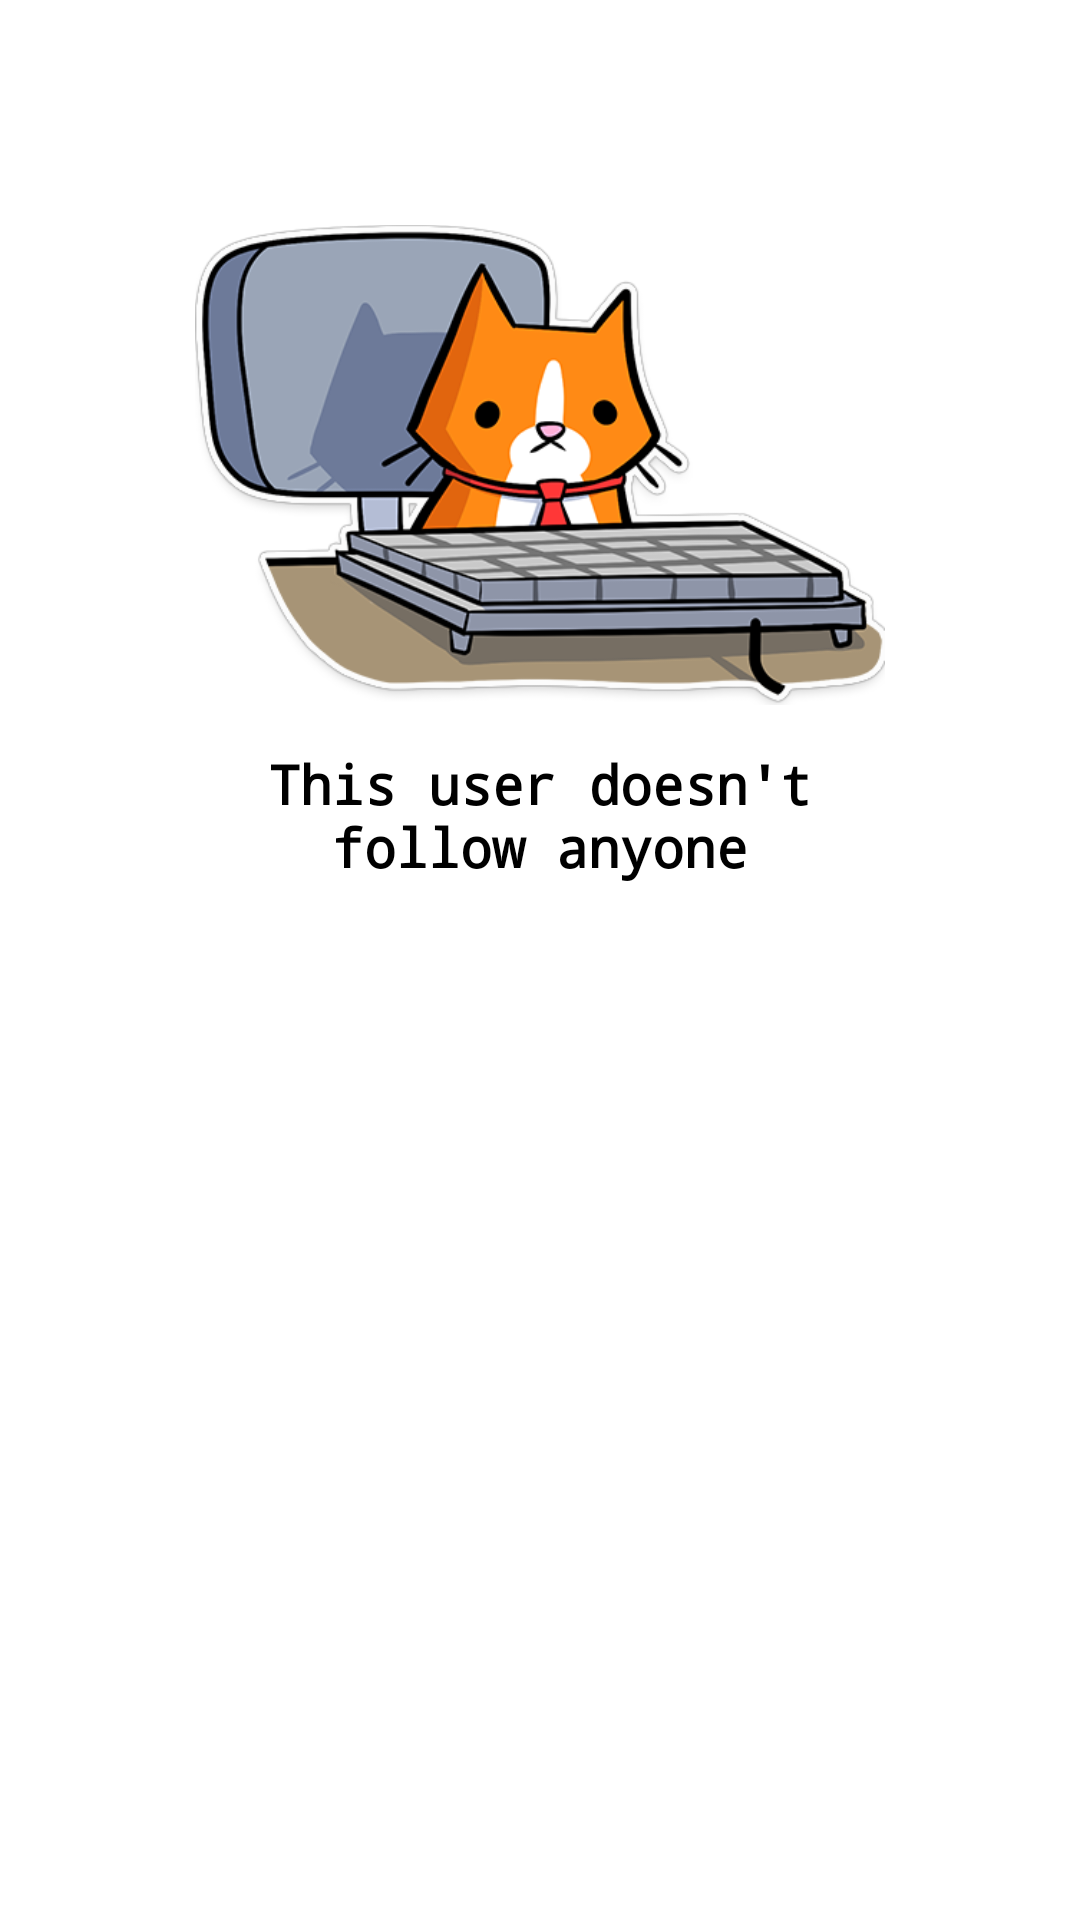

Write the Android layout XML for this screen, with the resource values it uses.
<!-- AndroidManifest.xml: application theme Theme.GithubUserApplication -->
<!-- res/layout/fragment_follow.xml -->
<?xml version="1.0" encoding="utf-8"?>
<FrameLayout xmlns:android="http://schemas.android.com/apk/res/android"
    xmlns:app="http://schemas.android.com/apk/res-auto"
    xmlns:tools="http://schemas.android.com/tools"
    android:layout_width="match_parent"
    android:layout_height="match_parent"
    tools:context=".ui.FollowerFragment">

    <androidx.recyclerview.widget.RecyclerView
        android:id="@+id/rv_follow"
        android:layout_height="match_parent"
        android:layout_width="match_parent"
        />

    <ProgressBar
        android:id="@+id/pb_follow"
        style="?android:attr/progressBarStyle"
        android:layout_width="wrap_content"
        android:layout_height="wrap_content"
        android:visibility="gone"
        tools:visibility="visible"
        android:layout_gravity="center_horizontal"
        android:layout_marginTop="100dp" />

    <androidx.constraintlayout.widget.ConstraintLayout
        android:id="@+id/no_follow_state"
        android:layout_width="wrap_content"
        android:layout_height="wrap_content"
        android:orientation="vertical"
        android:layout_gravity="center_horizontal"
        android:visibility="visible"
        android:layout_marginTop="65dp"
        tools:ignore="UseCompoundDrawables">

        <ImageView
            android:id="@+id/confused_cat"
            android:layout_width="230dp"
            android:layout_height="180dp"
            android:contentDescription="@string/confused_cat"
            android:cropToPadding="true"
            android:src="@drawable/confused_cat"
            app:layout_constraintEnd_toEndOf="parent"
            app:layout_constraintStart_toStartOf="parent"
            app:layout_constraintTop_toTopOf="parent" />

        <TextView
            android:id="@+id/tv_no_found"
            android:layout_width="0dp"
            android:layout_height="wrap_content"
            android:layout_marginTop="4dp"
            android:fontFamily="monospace"
            android:text="@string/this_user_doesn_t_follow_anyone"
            android:textAlignment="center"
            android:textColor="?colorOnSecondary"
            android:textSize="18sp"
            android:textStyle="bold"
            app:layout_constraintEnd_toEndOf="parent"
            app:layout_constraintStart_toStartOf="parent"
            app:layout_constraintTop_toBottomOf="@+id/confused_cat" />
    </androidx.constraintlayout.widget.ConstraintLayout>

</FrameLayout>
<!-- resources referenced by this layout -->
<resources>
  <!-- drawable confused_cat: png bitmap (drawable, 85009 bytes) -->
  <string name="confused_cat">confused_cat</string>
  <string name="this_user_doesn_t_follow_anyone">This user doesn\'t follow anyone</string>
  <style name="Theme.GithubUserApplication" parent="Theme.MaterialComponents.DayNight.DarkActionBar">
          
          <item name="colorPrimary">@color/blue_sky</item>
          <item name="colorPrimaryVariant">@color/blue_light</item>
          <item name="colorOnPrimary">@color/white</item>
          
          <item name="colorSecondary">@color/teal_200</item>
          <item name="colorSecondaryVariant">@color/teal_700</item>
          <item name="colorOnSecondary">@color/black</item>
          
          <item name="android:statusBarColor" tools:targetApi="l">?attr/colorPrimaryVariant</item>
          
      </style>
  <color name="blue_sky">#35B5FF</color>
  <color name="blue_light">#65C9FF</color>
  <color name="white">#FFFFFFFF</color>
  <color name="teal_200">#FF03DAC5</color>
  <color name="teal_700">#FF018786</color>
  <color name="black">#FF000000</color>
</resources>
